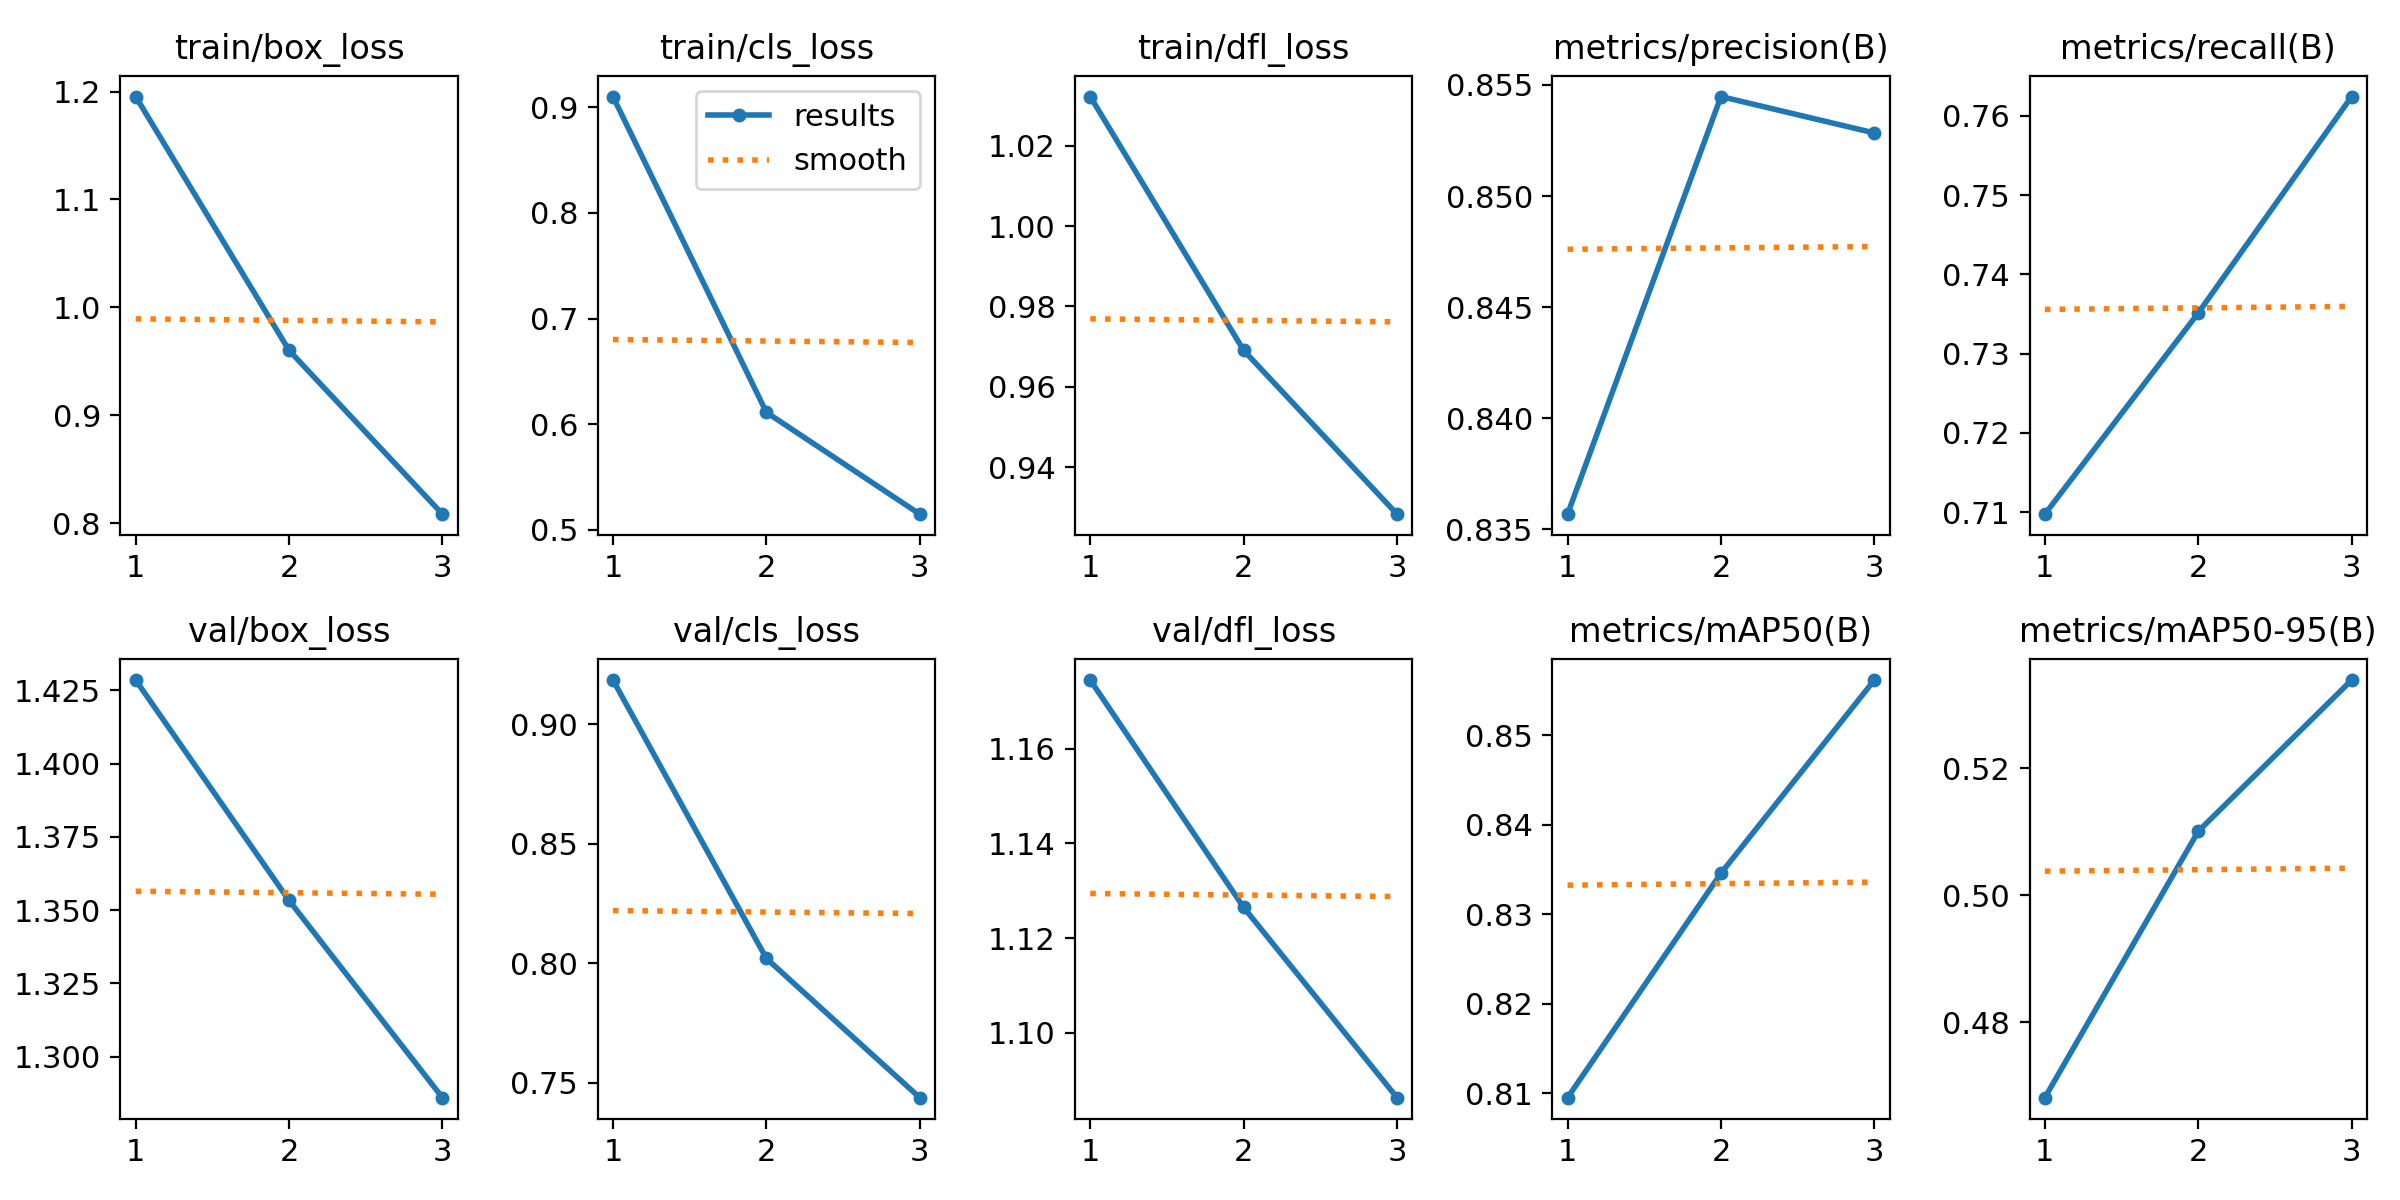

Source data for this figure (header and first rows):
epoch, time, train/box_loss, train/cls_loss, train/dfl_loss, metrics/precision(B), metrics/recall(B), metrics/mAP50(B), metrics/mAP50-95(B), val/box_loss, val/cls_loss, val/dfl_loss, lr/pg0, lr/pg1, lr/pg2
1, 173.5, 1.195, 0.9101, 1.032, 0.8357, 0.7097, 0.8095, 0.4682, 1.429, 0.9184, 1.175, 0.0006661, 0.0006661, 0.0006661
2, 321.6, 0.9601, 0.6113, 0.9691, 0.8545, 0.7351, 0.8346, 0.5101, 1.353, 0.802, 1.126, 0.0008929, 0.0008929, 0.0008929
3, 474.1, 0.8084, 0.515, 0.9283, 0.8528, 0.7624, 0.8562, 0.5338, 1.286, 0.7438, 1.086, 0.0006798, 0.0006798, 0.0006798
